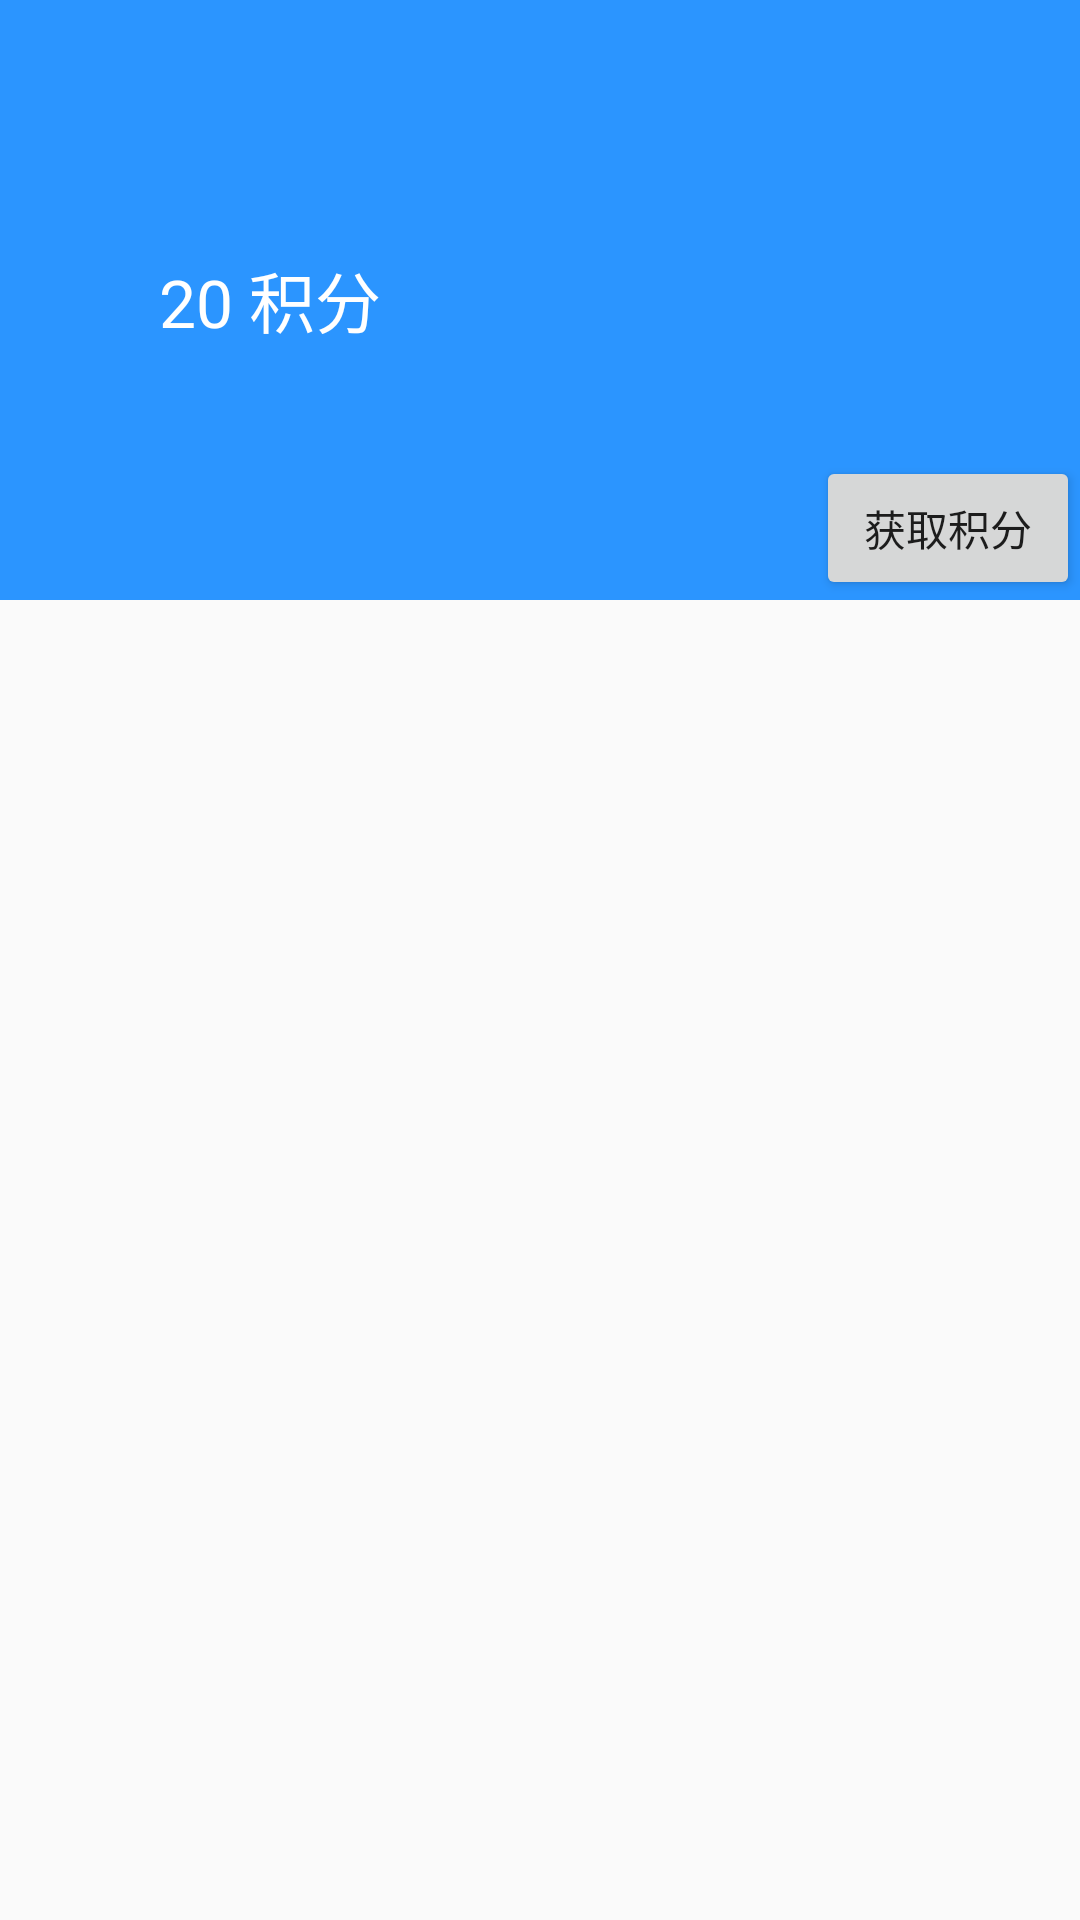

Write the Android layout XML for this screen, with the resource values it uses.
<!-- AndroidManifest.xml: application theme AppTheme -->
<!-- res/layout/fragment_feature.xml -->
<?xml version="1.0" encoding="utf-8"?>
<LinearLayout xmlns:android="http://schemas.android.com/apk/res/android"
    android:orientation="vertical" android:layout_width="match_parent"
    android:layout_height="match_parent">

    <LinearLayout
        android:orientation="horizontal"
        android:layout_width="match_parent"
        android:layout_height="200dp"
        android:layout_gravity="center_horizontal"
        android:background="@color/custom_blue">

        <RelativeLayout
            android:orientation="vertical"
            android:layout_width="0dp"
            android:layout_height="match_parent"
            android:layout_weight="1"
            android:gravity="center">

            <TextView
                android:layout_width="wrap_content"
                android:layout_height="wrap_content"
                android:textAppearance="?android:attr/textAppearanceLarge"
                android:text="20 积分"
                android:id="@+id/textView"
                android:textColor="@android:color/white" />
        </RelativeLayout>

        <RelativeLayout
            android:orientation="vertical"
            android:layout_width="0dp"
            android:layout_height="match_parent"
            android:layout_weight="1"
            android:gravity="bottom">

            <Button
                android:layout_width="wrap_content"
                android:layout_height="wrap_content"
                android:text="获取积分"
                android:id="@+id/bt_get_points"
                android:layout_gravity="center_horizontal"
                android:layout_alignParentBottom="true"
                android:layout_alignParentRight="true" />
        </RelativeLayout>
    </LinearLayout>

    <ListView
        android:layout_width="match_parent"
        android:layout_height="wrap_content"
        android:id="@+id/lv_features" />
</LinearLayout>
<!-- resources referenced by this layout -->
<resources>
  <color name="custom_blue">#2b95ff</color>
  <style name="AppTheme" parent="Theme.AppCompat.Light.DarkActionBar">
          
      </style>
</resources>
